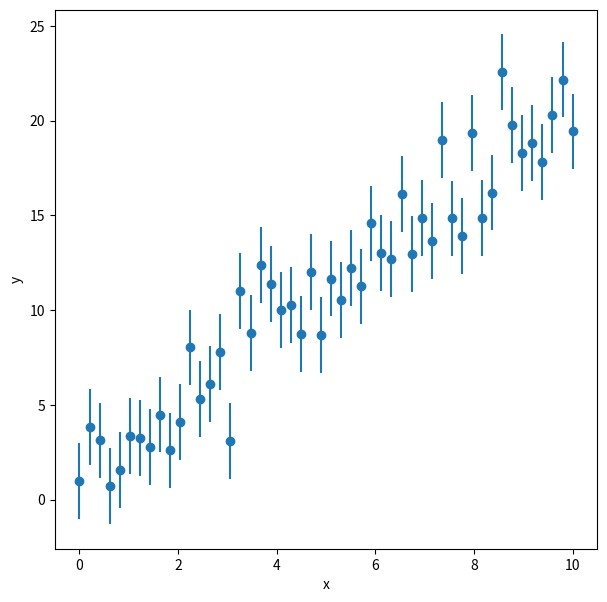
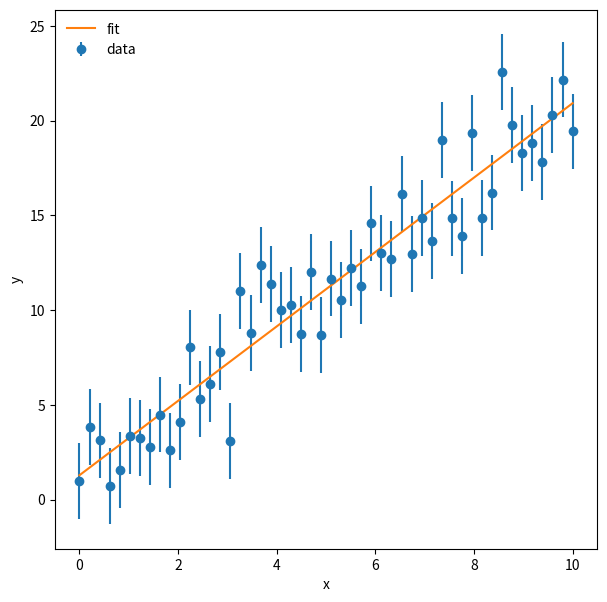
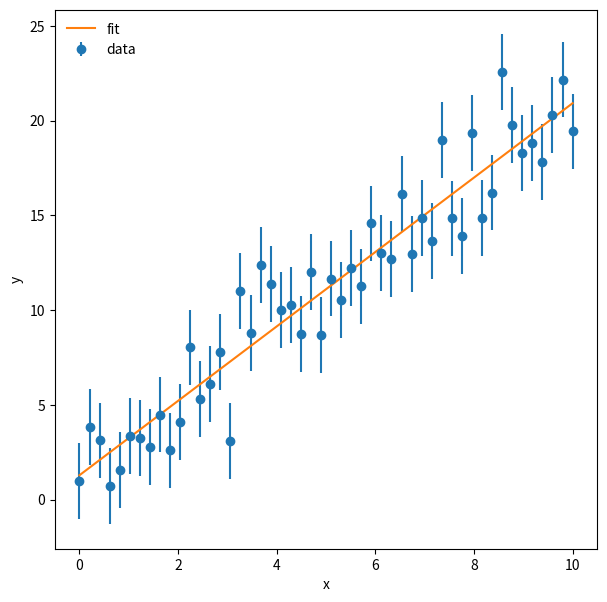
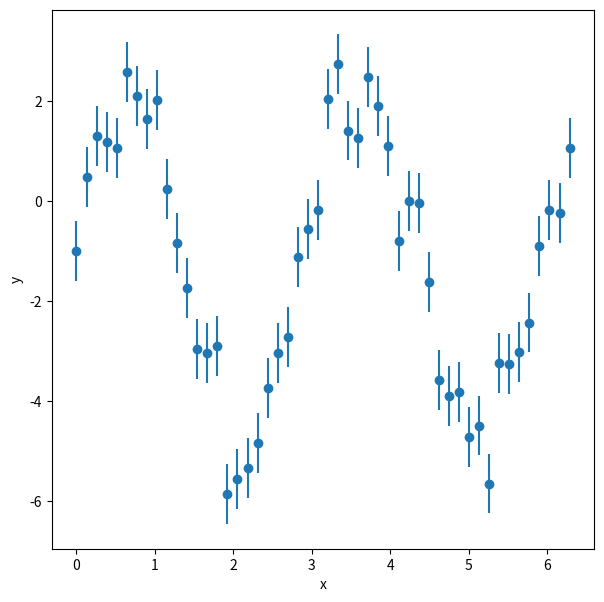
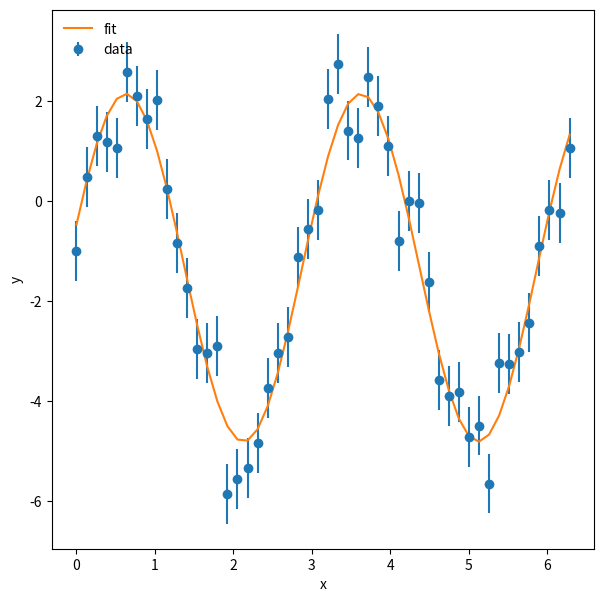

These charts were generated, in order, by the following Python code:
%matplotlib inline
import numpy as np
import matplotlib.pyplot as plt

#set a random number seed, same seed makes reproducible random numbers!
np.random.seed(119)

#set number of data points, how many random points
npoints = 50

#set x
x = np.linspace(0.,10.,npoints)

#set slope, intercept, and scatter rms
m = 2.0
b = 1.0
sigma = 2.0

#generate y points
y = m * x + b + np.random.normal(scale = sigma, size = npoints)
y_err = np.full(npoints, sigma)
#print(y_err, y)

f = plt.figure(figsize = (7, 7,))
plt.errorbar(x, y, sigma, fmt = 'o')
plt.xlabel('x')
plt.ylabel('y')

m_fit, b_fit = np.poly1d(np.polyfit(x, y, 1, w = 1/y_err)) #weight with uncertainties 
print(m_fit, b_fit)

y_fit = m_fit * x + b_fit

f = plt.figure(figsize = (7, 7))
plt.errorbar(x, y, yerr = y_err, fmt = 'o', label = 'data')
plt.plot(x, y_fit,  label = 'fit')
plt.xlabel('x')
plt.ylabel('y')
plt.legend(loc = 2, frameon = False)

#import optimize from scipy
from scipy import optimize

#define the function to the fit
def f_line(x, m, b):
    return m * x + b

#performs the fit
params, params_cov = optimize.curve_fit(f_line, x, y, sigma = y_err)

m_fit = params[0]
b_fit = params[1]
print(m_fit, b_fit)

f = plt.figure(figsize = (7, 7))
plt.errorbar(x, y, yerr = y_err, fmt = 'o', label = 'data')
plt.plot(x, y_fit,  label = 'fit')
plt.xlabel('x')
plt.ylabel('y')
plt.legend(loc = 2, frameon = False)

#redifine x and y
npoints = 50
x = np.linspace(0., 2*np.pi, npoints)

#make y a complicated function
a = 3.4      # amplitude
b = 2.1      # wavelength
c = 0.27
d = -1.3     # offset
sig = 0.6    #err

y = a * np.sin(b * x + c) + d + np.random.normal(scale = sig, size = npoints)
y_err = np.full(npoints, sig)

f = plt.figure(figsize = (7, 7,))
plt.errorbar(x, y, yerr = y_err, fmt = 'o')
plt.xlabel('x')
plt.ylabel('y')

from scipy import optimize

#define the function to fit
def f_line(x, a, b, c, d):
    return a * np.sin(b * x + c) + d

#perform the fit
params, params_cov = optimize.curve_fit(f_line, x, y, sigma = y_err, p0 = [1, 2, 0.1, -0.1])

a_fit = params[0]
b_fit = params[1]
c_fit = params[2]
d_fit = params[3]

print(a_fit, b_fit, c_fit, d_fit)

y_fit = a_fit * np.sin(b_fit * x + c_fit) + d_fit

f = plt.figure(figsize = (7, 7))
plt.errorbar(x, y, yerr = y_err, fmt = 'o', label = 'data')
plt.plot(x, y_fit,  label = 'fit')
plt.xlabel('x')
plt.ylabel('y')
plt.legend(loc = 2, frameon = False)

